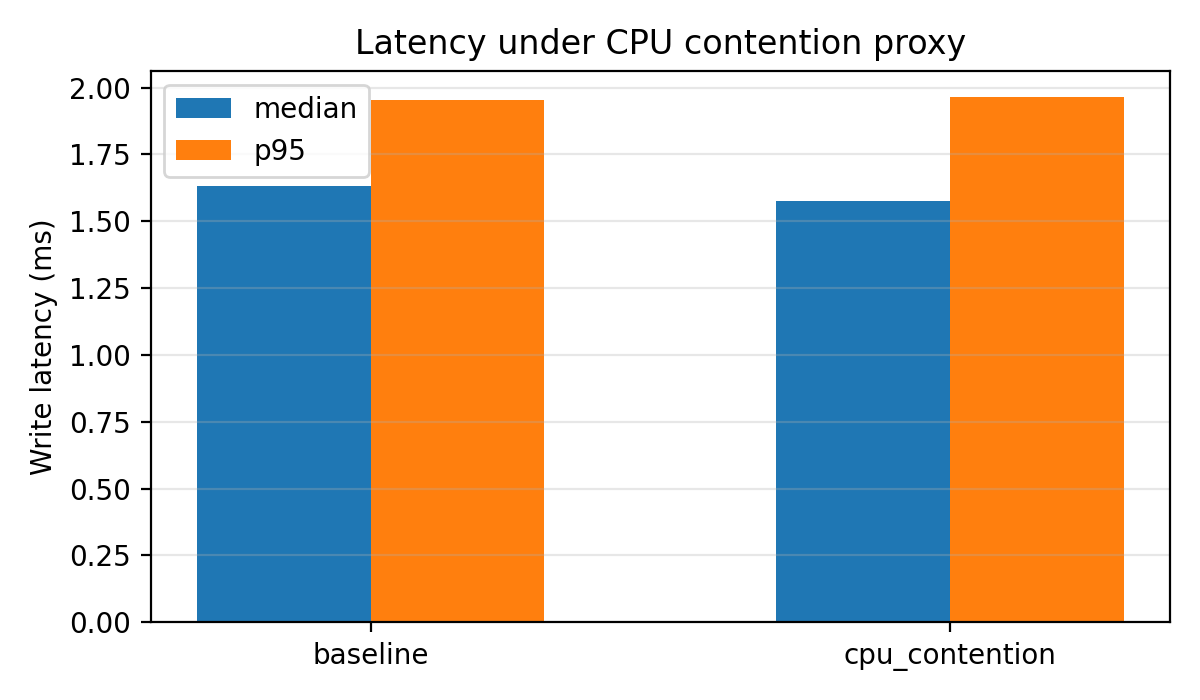

Source data for this figure (header and first rows):
mode, size, samples_ms, median_ms, p95_ms
baseline, 131072, [3.147825, 1.891852, 1.77525, 1.61675, 1…, 1.632, 1.955
cpu_contention, 131072, [2.377787, 1.943306, 1.81938, 1.693657, …, 1.576, 1.965
